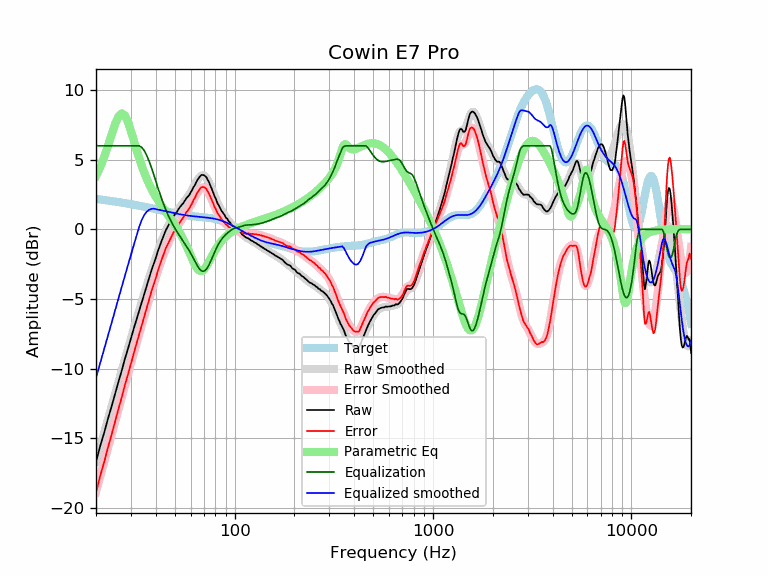

The table this chart was drawn from, first rows:
frequency, raw, error, smoothed, error_smoothed, equalization, parametric_eq, equalized_raw, equalized_smoothed, target
20, -16.71, -18.90, -16.67, -18.85, 6.00, 3.83, -10.71, -10.67, 2.19
21, -15.56, -17.71, -15.61, -17.76, 6.00, 4.46, -9.56, -9.61, 2.15
22, -14.60, -16.71, -14.60, -16.70, 6.00, 5.19, -8.60, -8.60, 2.11
23, -13.58, -15.65, -13.62, -15.69, 6.00, 5.99, -7.58, -7.62, 2.07
24, -12.69, -14.72, -12.68, -14.71, 6.00, 6.82, -6.69, -6.68, 2.03
25, -11.77, -13.76, -11.78, -13.77, 6.00, 7.57, -5.77, -5.78, 1.99
26, -10.91, -12.86, -10.92, -12.88, 6.00, 8.12, -4.91, -4.92, 1.95
27, -10.12, -12.04, -10.10, -12.01, 6.00, 8.33, -4.12, -4.10, 1.91
28, -9.28, -11.16, -9.31, -11.19, 6.00, 8.16, -3.28, -3.31, 1.88
29, -8.57, -10.41, -8.56, -10.40, 6.00, 7.69, -2.57, -2.56, 1.84
30, -7.84, -9.64, -7.83, -9.64, 6.00, 7.06, -1.84, -1.83, 1.80
31, -7.13, -8.90, -7.14, -8.91, 6.00, 6.38, -1.13, -1.14, 1.77
32, -6.48, -8.21, -6.47, -8.20, 6.00, 5.72, -0.48, -0.47, 1.73
33, -5.85, -7.55, -5.83, -7.53, 6.00, 5.11, 0.15, 0.17, 1.69
34, -5.22, -6.88, -5.22, -6.88, 5.89, 4.56, 0.67, 0.67, 1.66
35, -4.63, -6.25, -4.63, -6.25, 5.66, 4.08, 1.03, 1.03, 1.62
36, -4.06, -5.65, -4.06, -5.65, 5.31, 3.65, 1.25, 1.26, 1.59
37, -3.50, -5.05, -3.51, -5.07, 4.91, 3.26, 1.41, 1.39, 1.55
38, -2.98, -4.50, -2.99, -4.51, 4.46, 2.92, 1.48, 1.47, 1.52
39, -2.51, -4.00, -2.50, -3.98, 3.98, 2.62, 1.47, 1.48, 1.48
40, -2.07, -3.52, -2.03, -3.48, 3.48, 2.35, 1.41, 1.45, 1.45
41, -1.57, -2.99, -1.58, -3.00, 3.00, 2.10, 1.43, 1.42, 1.42
42, -1.16, -2.55, -1.17, -2.55, 2.55, 1.86, 1.39, 1.38, 1.38
43, -0.77, -2.12, -0.78, -2.13, 2.13, 1.65, 1.36, 1.35, 1.35
44, -0.42, -1.74, -0.43, -1.75, 1.75, 1.44, 1.33, 1.32, 1.32
45, -0.06, -1.35, -0.11, -1.40, 1.40, 1.25, 1.34, 1.29, 1.29
46, 0.19, -1.07, 0.18, -1.08, 1.08, 1.06, 1.26, 1.26, 1.26
47, 0.45, -0.78, 0.45, -0.79, 0.79, 0.87, 1.23, 1.23, 1.23
48, 0.69, -0.51, 0.68, -0.52, 0.52, 0.69, 1.21, 1.20, 1.20
49, 0.91, -0.27, 0.89, -0.29, 0.29, 0.51, 1.19, 1.18, 1.18
50, 1.07, -0.08, 1.08, -0.07, 0.07, 0.32, 1.14, 1.15, 1.15
51, 1.22, 0.09, 1.26, 0.13, -0.13, 0.13, 1.08, 1.13, 1.13
52, 1.43, 0.33, 1.43, 0.32, -0.32, -0.07, 1.10, 1.10, 1.10
53, 1.60, 0.52, 1.58, 0.50, -0.50, -0.27, 1.09, 1.08, 1.08
54, 1.74, 0.68, 1.74, 0.68, -0.68, -0.48, 1.06, 1.06, 1.06
55, 1.87, 0.83, 1.89, 0.85, -0.85, -0.69, 1.02, 1.04, 1.04
56, 2.04, 1.02, 2.03, 1.01, -1.01, -0.92, 1.03, 1.02, 1.02
57, 2.21, 1.20, 2.19, 1.18, -1.18, -1.15, 1.03, 1.00, 1.00
58, 2.34, 1.35, 2.34, 1.35, -1.35, -1.39, 0.99, 0.99, 0.99
59, 2.46, 1.49, 2.50, 1.53, -1.53, -1.64, 0.93, 0.97, 0.97
60, 2.65, 1.69, 2.67, 1.71, -1.71, -1.88, 0.93, 0.96, 0.96
61, 2.81, 1.86, 2.85, 1.90, -1.90, -2.11, 0.91, 0.95, 0.95
62, 3.03, 2.09, 3.03, 2.10, -2.10, -2.33, 0.93, 0.94, 0.94
63, 3.17, 2.24, 3.21, 2.29, -2.29, -2.53, 0.88, 0.92, 0.92
64, 3.39, 2.47, 3.39, 2.47, -2.47, -2.71, 0.92, 0.91, 0.91
65, 3.56, 2.65, 3.54, 2.64, -2.64, -2.84, 0.92, 0.91, 0.91
66, 3.69, 2.79, 3.68, 2.78, -2.78, -2.94, 0.91, 0.90, 0.90
67, 3.82, 2.93, 3.79, 2.90, -2.90, -2.99, 0.92, 0.89, 0.89
68, 3.91, 3.03, 3.85, 2.97, -2.97, -3.00, 0.93, 0.88, 0.88
69, 3.90, 3.03, 3.88, 3.01, -3.01, -2.96, 0.89, 0.87, 0.87
70, 3.89, 3.03, 3.86, 3.00, -3.00, -2.89, 0.89, 0.86, 0.86
71, 3.82, 2.96, 3.81, 2.95, -2.95, -2.78, 0.87, 0.85, 0.85
72, 3.75, 2.90, 3.71, 2.86, -2.86, -2.66, 0.89, 0.84, 0.84
73, 3.57, 2.73, 3.58, 2.74, -2.74, -2.52, 0.83, 0.84, 0.84
74, 3.43, 2.60, 3.42, 2.59, -2.59, -2.36, 0.84, 0.82, 0.83
75, 3.22, 2.40, 3.24, 2.42, -2.42, -2.21, 0.80, 0.81, 0.81
76, 3.03, 2.23, 3.04, 2.24, -2.24, -2.05, 0.79, 0.80, 0.80
77, 2.83, 2.04, 2.84, 2.05, -2.05, -1.90, 0.78, 0.79, 0.79
78, 2.63, 1.85, 2.63, 1.86, -1.86, -1.75, 0.77, 0.77, 0.78
79, 2.40, 1.64, 2.44, 1.68, -1.68, -1.61, 0.72, 0.76, 0.76
... 553 more rows
